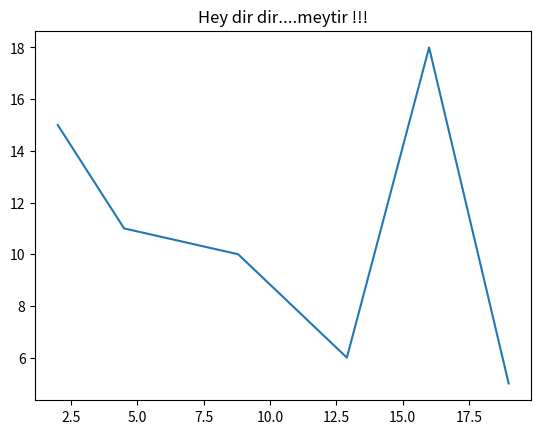

Recreate this plot in Python.

from pandas import DataFrame
import matplotlib.pyplot as plt
dir(plt)


x = [2,4.5,8.8,12.9,16,19]
y = [15,11,10,6,18,5]

plt.plot(x, y)
plt.title("Hey dir dir....meytir !!!")
plt.show()